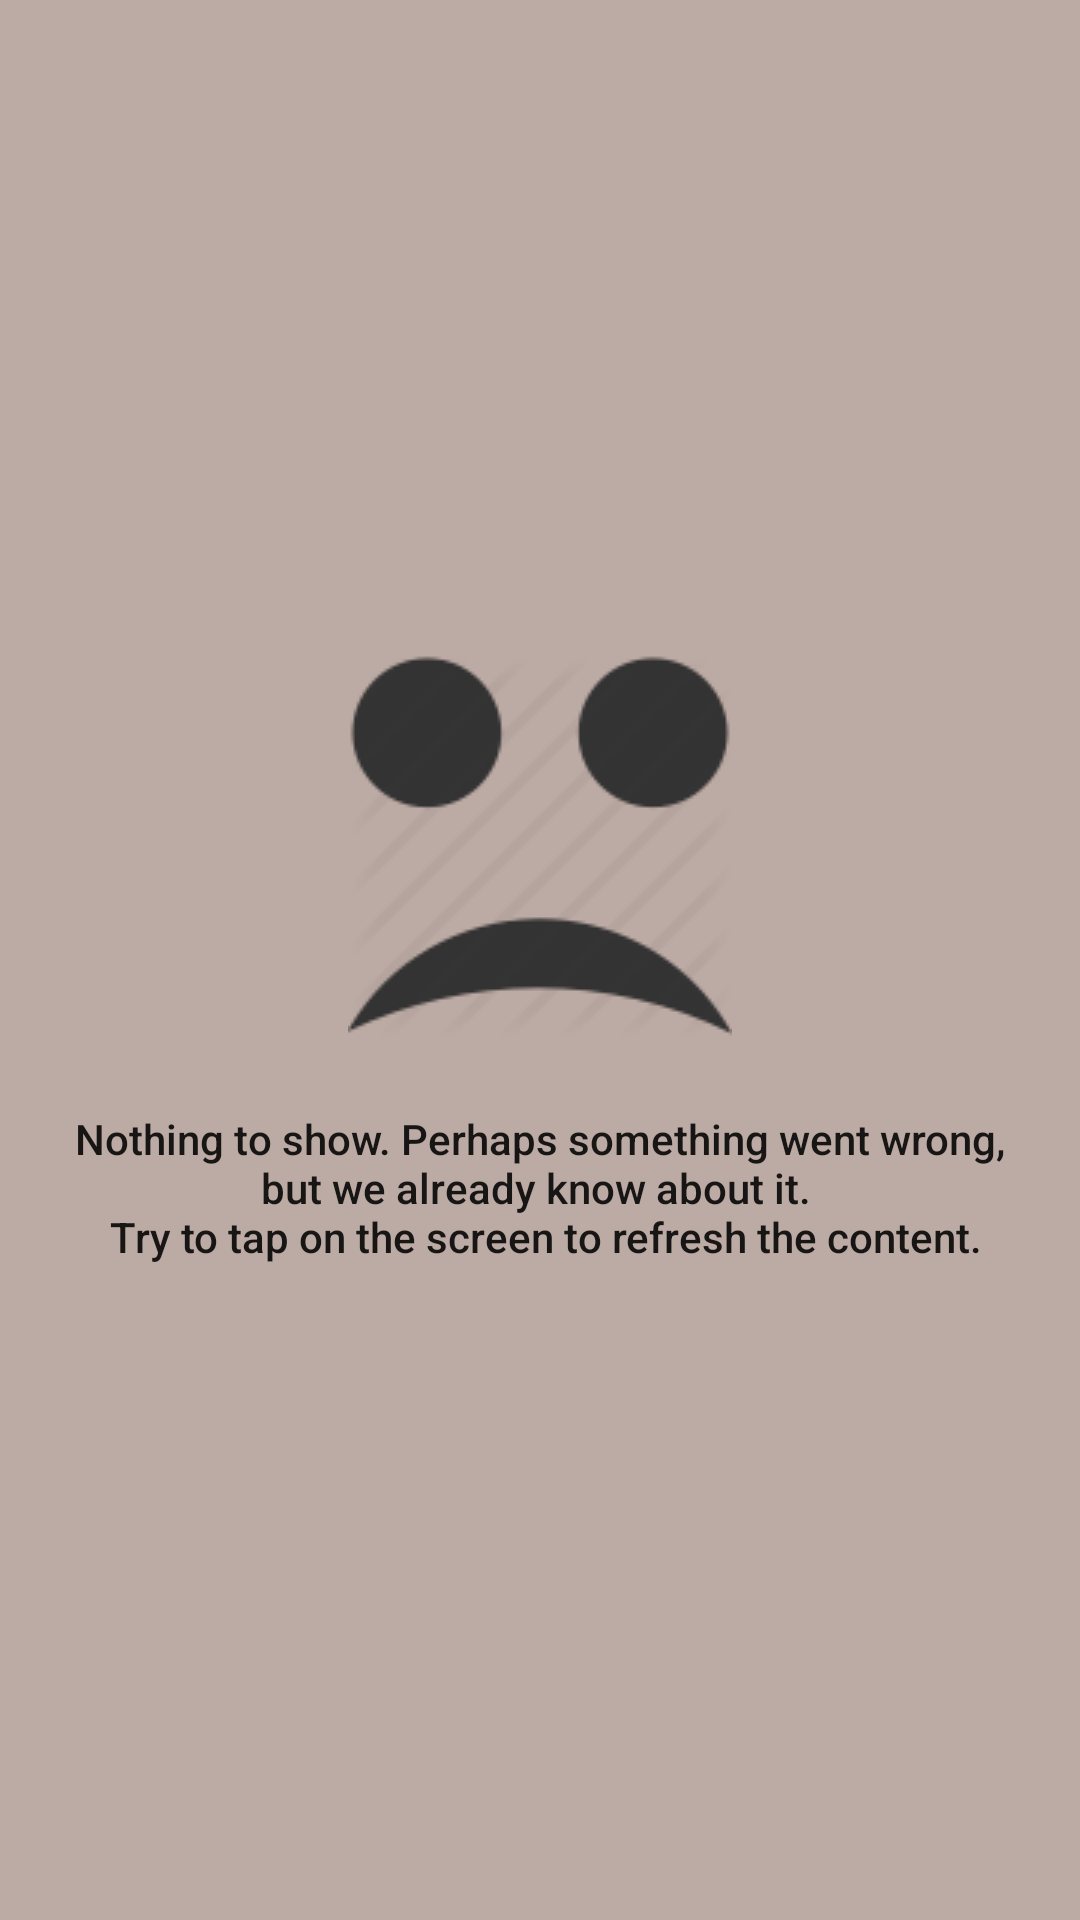

This screen was rendered from an Android layout file. Write that file and the resources it references.
<!-- AndroidManifest.xml: application theme AppTheme -->
<!-- res/layout/include_state_empty_view.xml -->
<?xml version="1.0" encoding="utf-8"?>
<LinearLayout xmlns:android="http://schemas.android.com/apk/res/android"
    android:layout_width="match_parent"
    android:layout_height="match_parent"
    android:background="@color/empty_background"
    android:gravity="center"
    android:orientation="vertical"
    android:padding="@dimen/margin_large">

    <ImageView
        android:layout_width="wrap_content"
        android:layout_height="wrap_content"
        android:contentDescription="@null"
        android:src="@drawable/ic_sad_smile" />

    <TextView
        style="@style/TextAppearance.AppCompat.Body2"
        android:layout_width="wrap_content"
        android:layout_height="wrap_content"
        android:layout_marginTop="@dimen/margin_large"
        android:gravity="center"
        android:text="@string/state_empty_view_message" />

</LinearLayout>
<!-- resources referenced by this layout -->
<resources>
  <color name="empty_background">#BCAAA4</color>
  <dimen name="margin_large">24dp</dimen>
  <!-- drawable ic_sad_smile: png bitmap (drawable, 3558 bytes) -->
  <string name="state_empty_view_message">
          Nothing to show. Perhaps something went wrong, but we already know about it.
          \n
          Try to tap on the screen to refresh the content.
      </string>
  <style name="AppTheme" parent="Theme.AppCompat.Light.DarkActionBar">
          <item name="colorPrimary">@color/colorPrimary</item>
          <item name="colorPrimaryDark">@color/colorPrimaryDark</item>
          <item name="colorAccent">@color/colorAccent</item>
      </style>
  <color name="colorPrimary">#FF8F00</color>
  <color name="colorPrimaryDark">#EF6C00</color>
  <color name="colorAccent">#D84315</color>
</resources>
